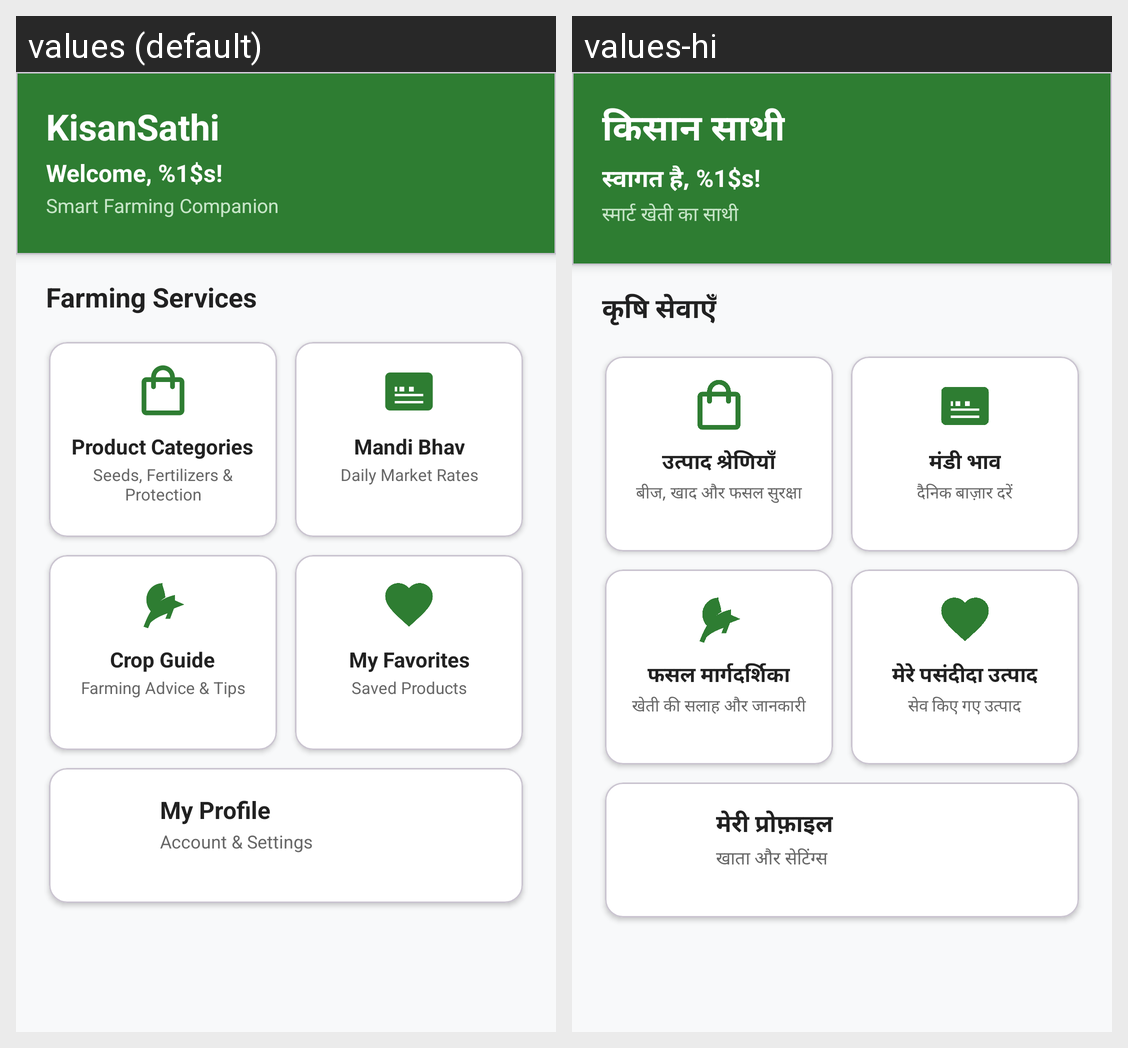

This grid shows one Android layout under two languages. Give, for every string resource on the screen, its name, the default text and each shown locale's text.
Android screen res/layout/activity_main.xml rendered under 2 locales, left to right: values (default), values-hi. Device: Nexus 5 (rendered at 1080×1920; each locale shown at half size, 540×960, under a caption strip naming it); theme Theme.KisanSathi.
Strings drawn on this screen, with the default value and each locale's value (text and hints the layout hard-codes, and strings that could not be matched under every locale, appear in the picture but are not listed):

app_name
  values: KisanSathi
  values-hi: किसान साथी

welcome_farmer
  values: Welcome, %1$s!
  values-hi: स्वागत है, %1$s!

app_tagline
  values: Smart Farming Companion
  values-hi: स्मार्ट खेती का साथी

farming_services
  values: Farming Services
  values-hi: कृषि सेवाएँ

nav_categories
  values: Product Categories
  values-hi: उत्पाद श्रेणियाँ

subtitle_categories
  values: Seeds, Fertilizers & Protection
  values-hi: बीज, खाद और फसल सुरक्षा

nav_mandi
  values: Mandi Bhav
  values-hi: मंडी भाव

subtitle_mandi
  values: Daily Market Rates
  values-hi: दैनिक बाज़ार दरें

nav_crop_guide
  values: Crop Guide
  values-hi: फसल मार्गदर्शिका

subtitle_crop_guide
  values: Farming Advice & Tips
  values-hi: खेती की सलाह और जानकारी

nav_favorites
  values: My Favorites
  values-hi: मेरे पसंदीदा उत्पाद

subtitle_favorites
  values: Saved Products
  values-hi: सेव किए गए उत्पाद

nav_profile
  values: My Profile
  values-hi: मेरी प्रोफ़ाइल

subtitle_profile
  values: Account & Settings
  values-hi: खाता और सेटिंग्स
